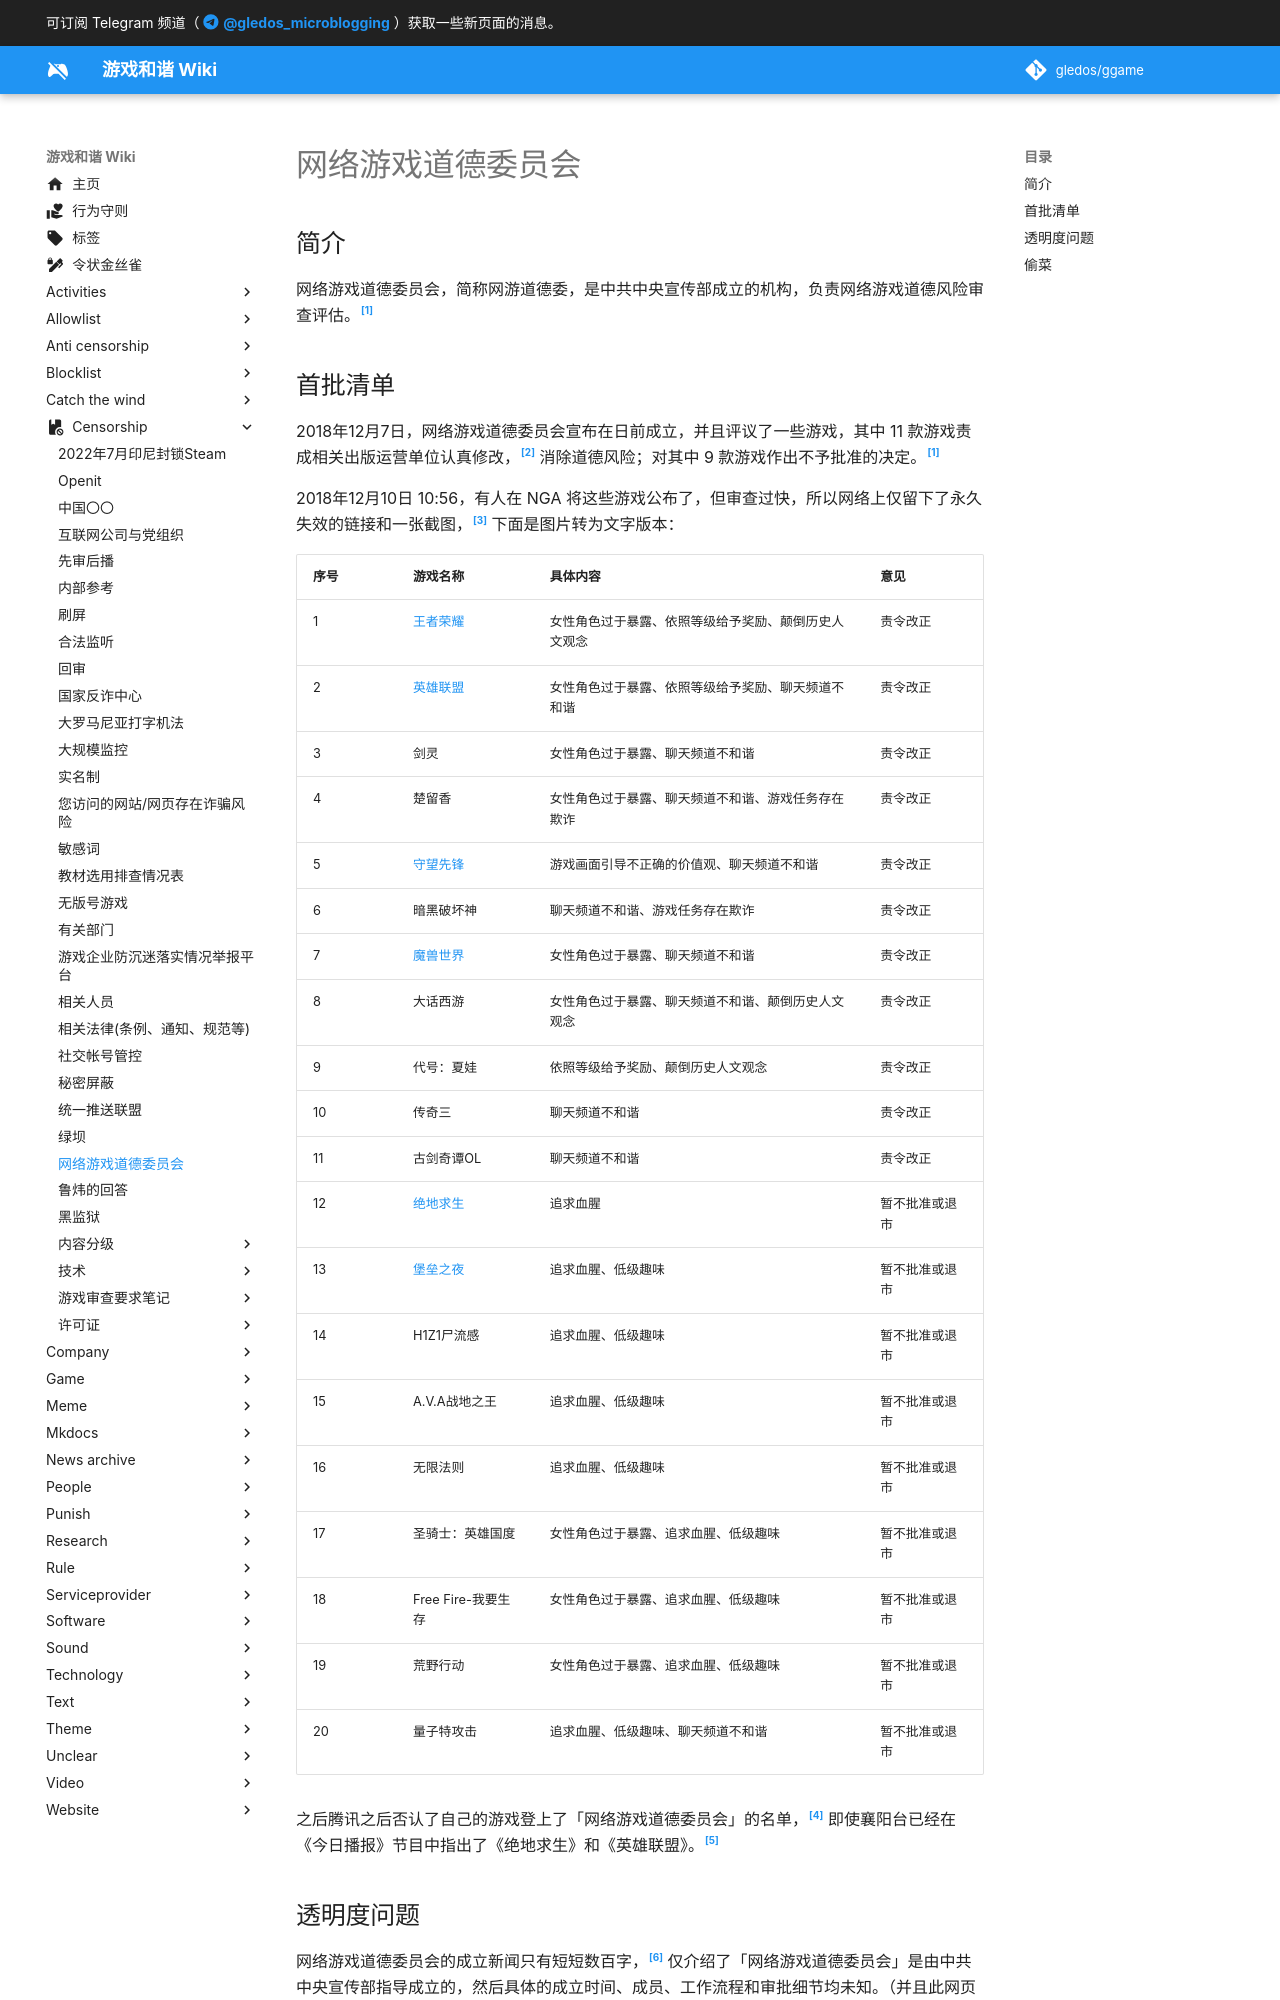

repository: gledos/ggame · page: censorship/网络游戏道德委员会.html · generator: mkdocs

---
title: 网络游戏道德委员会
description:
published: true
date: "2022-09-30T13:05:17"
特殊标签标记: #无标签
editor: markdown
dateCreated: "2022-09-30T13:05:17"
---

## 简介

网络游戏道德委员会，简称网游道德委，是中共中央宣传部成立的机构，负责网络游戏道德风险审查评估。[^822880]

[^822880]: 《[网络游戏道德委员会成立并开展作品评议](https://web.archive.org/web/20200814185114/http://www.xinhuanet.com/fortune/2018-12/07/c_1123822880.htm)》, 新华网, 2018-12-07. (参照 2022-09-30). 备注：原始链接已失效
